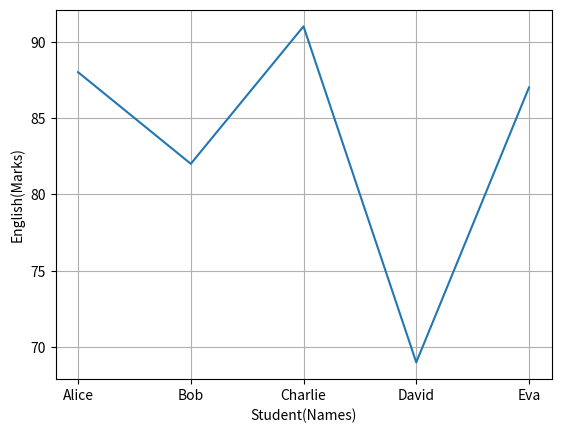

Write the Python code that produced this figure.
import matplotlib.pyplot as plt
import pandas as pd

data = {
    'Student': ['Alice', 'Bob', 'Charlie', 'David', 'Eva'],
    'Math': [85, 78, 92, 70, 88],
    'Science': [90, 76, 85, 72, 95],
    'English': [88, 82, 91, 69, 87]
}

df = pd.DataFrame(data)
plt.plot(data['Student'],data['English'])
plt.xlabel("Student(Names)")
plt.ylabel("English(Marks)")
plt.grid()
plt.show()